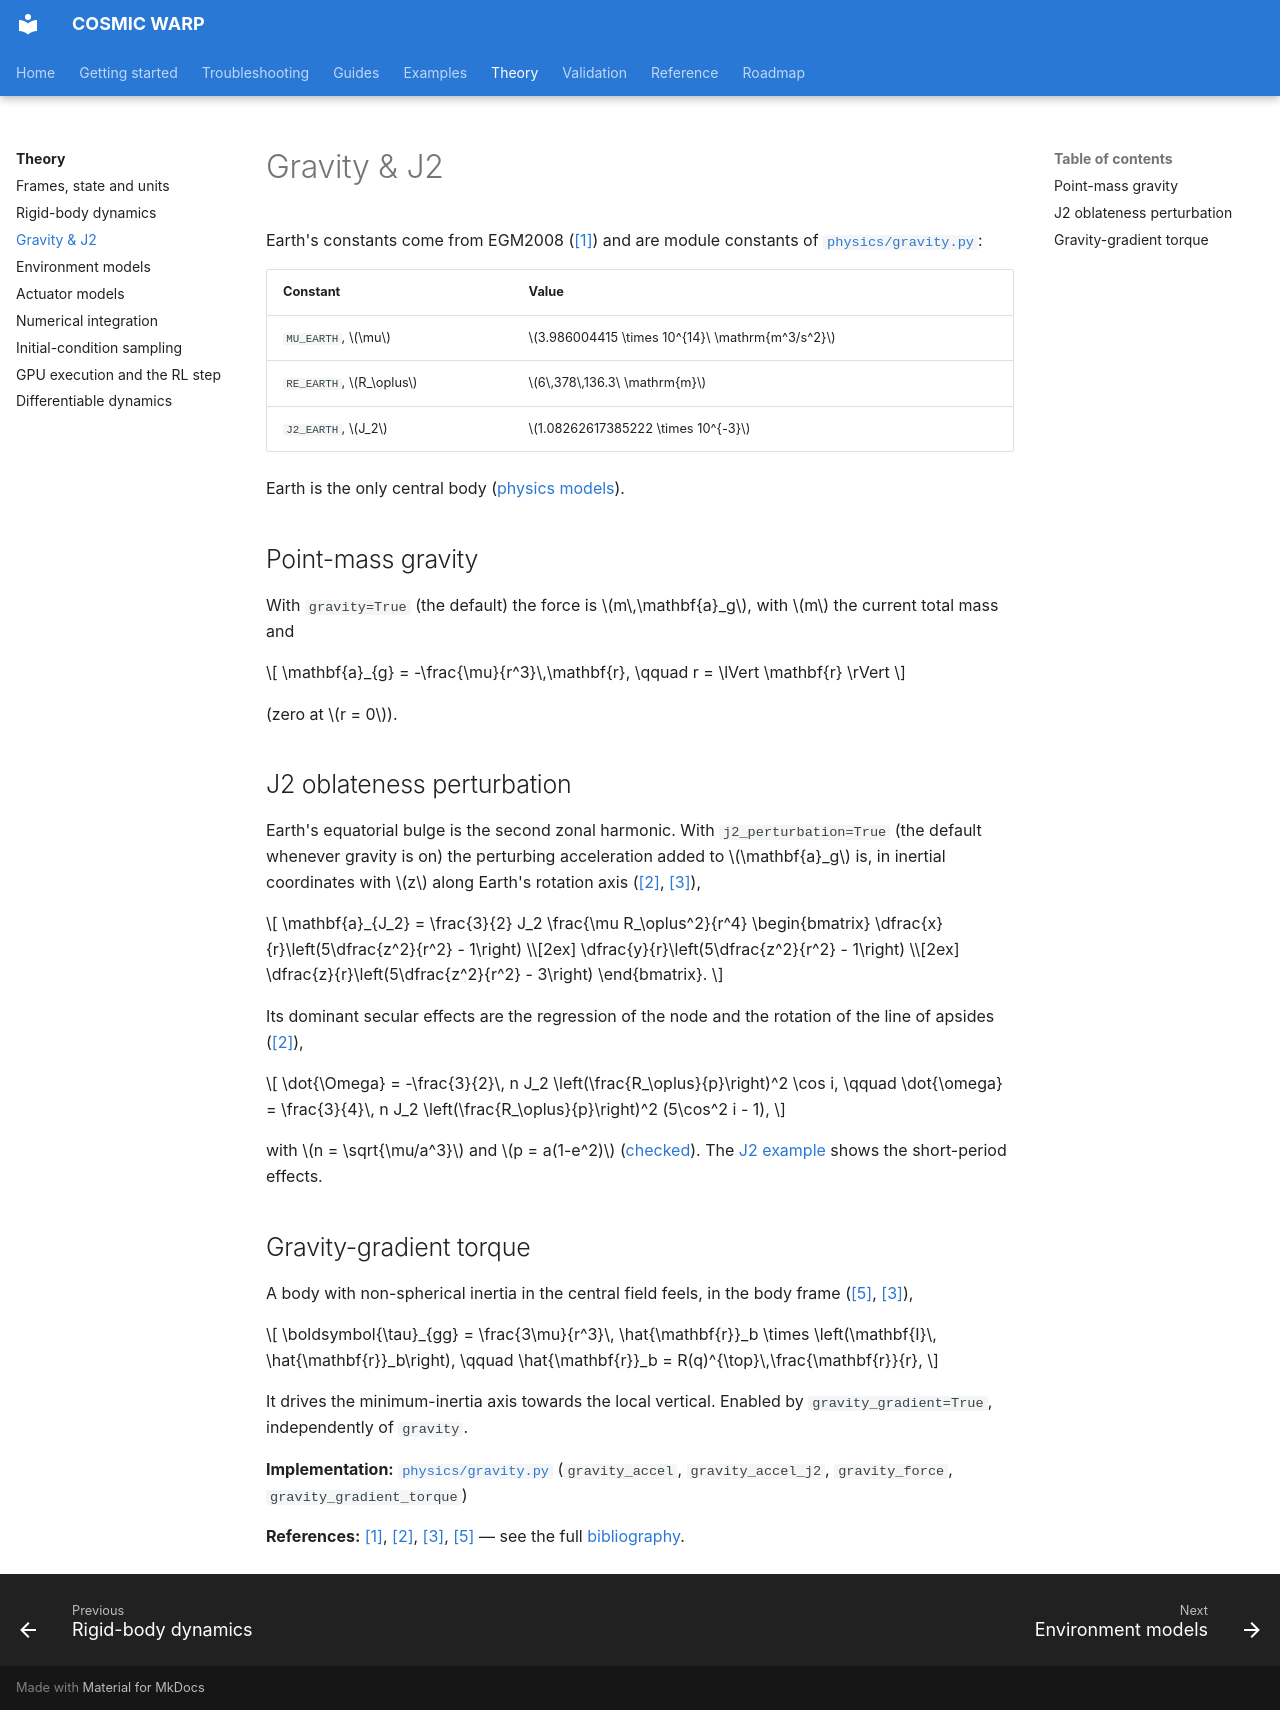

repository: Pedro-g-Lima/COSMIC_WARP · page: theory/gravity/index.html · generator: mkdocs

# Gravity & J2

Earth's constants come from EGM2008
([[1]](../references.md#ref-1)) and are module constants of
[`physics/gravity.py`](../reference/api/cosmic_warp/physics/gravity.md):

| Constant | Value |
| --- | --- |
| `MU_EARTH`, $\mu$ | $3.986004415 \times 10^{14}\ \mathrm{m^3/s^2}$ |
| `RE_EARTH`, $R_\oplus$ | $6\,378\,136.3\ \mathrm{m}$ |
| `J2_EARTH`, $J_2$ | $1.08262617385222 \times 10^{-3}$ |

Earth is the only central body ([physics models](../guides/physics.md#what-each-model-assumes)).

## Point-mass gravity

With `gravity=True` (the default) the force is $m\,\mathbf{a}_g$, with $m$
the current total mass and

$$
\mathbf{a}_{g} = -\frac{\mu}{r^3}\,\mathbf{r},
\qquad r = \lVert \mathbf{r} \rVert
$$

(zero at $r = 0$).

## J2 oblateness perturbation

Earth's equatorial bulge is the second zonal harmonic. With
`j2_perturbation=True` (the default whenever gravity is on) the perturbing
acceleration added to $\mathbf{a}_g$ is, in inertial coordinates with $z$
along Earth's rotation axis ([[2]](../references.md#ref-2),
[[3]](../references.md#ref-3)),

$$
\mathbf{a}_{J_2} = \frac{3}{2} J_2 \frac{\mu R_\oplus^2}{r^4}
\begin{bmatrix}
\dfrac{x}{r}\left(5\dfrac{z^2}{r^2} - 1\right) \\[2ex]
\dfrac{y}{r}\left(5\dfrac{z^2}{r^2} - 1\right) \\[2ex]
\dfrac{z}{r}\left(5\dfrac{z^2}{r^2} - 3\right)
\end{bmatrix}.
$$

Its dominant secular effects are the regression of the node and the
rotation of the line of apsides ([[2]](../references.md#ref-2)),

$$
\dot{\Omega} = -\frac{3}{2}\, n J_2 \left(\frac{R_\oplus}{p}\right)^2 \cos i,
\qquad
\dot{\omega} = \frac{3}{4}\, n J_2 \left(\frac{R_\oplus}{p}\right)^2 (5\cos^2 i - 1),
$$

with $n = \sqrt{\mu/a^3}$ and $p = a(1-e^2)$
([checked](../validation/physics.md#j2-oblateness)). The
[J2 example](../examples/08_j2_comparison.md) shows the short-period
effects.

## Gravity-gradient torque

A body with non-spherical inertia in the central field feels, in the body
frame ([[5]](../references.md#ref-5), [[3]](../references.md#ref-3)),

$$
\boldsymbol{\tau}_{gg} = \frac{3\mu}{r^3}\,
\hat{\mathbf{r}}_b \times \left(\mathbf{I}\, \hat{\mathbf{r}}_b\right),
\qquad
\hat{\mathbf{r}}_b = R(q)^{\top}\,\frac{\mathbf{r}}{r},
$$

It drives the minimum-inertia axis towards the local vertical. Enabled by
`gravity_gradient=True`, independently of `gravity`.

**Implementation:**
[`physics/gravity.py`](../reference/api/cosmic_warp/physics/gravity.md)
(`gravity_accel`, `gravity_accel_j2`, `gravity_force`,
`gravity_gradient_torque`)

**References:** [[1]](../references.md#ref-1), [[2]](../references.md#ref-2),
[[3]](../references.md#ref-3), [[5]](../references.md#ref-5) — see the full
[bibliography](../references.md).
